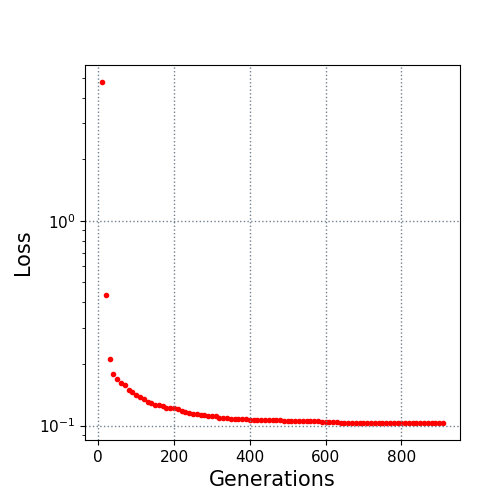

Source data for this figure (header and first rows):
10.0, 4.76301
20.0, 0.4317
30.0, 0.2115
40.0, 0.1789
50.0, 0.1682
60.0, 0.1621
70.0, 0.1572
80.0, 0.1493
90.0, 0.1457
100.0, 0.1404
110.0, 0.1384
120.0, 0.1347
130.0, 0.131
140.0, 0.1293
150.0, 0.1262
160.0, 0.1254
170.0, 0.1247
180.0, 0.1224
190.0, 0.1214
200.0, 0.1211
210.0, 0.1198
220.0, 0.1182
230.0, 0.1167
240.0, 0.1155
250.0, 0.1136
260.0, 0.1134
270.0, 0.1124
280.0, 0.1123
290.0, 0.1118
300.0, 0.1117
310.0, 0.1111
320.0, 0.1092
330.0, 0.1089
340.0, 0.1083
350.0, 0.108
360.0, 0.1076
370.0, 0.1073
380.0, 0.1073
390.0, 0.107
400.0, 0.107
410.0, 0.1066
420.0, 0.1066
430.0, 0.1061
440.0, 0.106
450.0, 0.106
460.0, 0.106
470.0, 0.1059
480.0, 0.1059
490.0, 0.1058
500.0, 0.1057
510.0, 0.1056
520.0, 0.1052
530.0, 0.1052
540.0, 0.1051
550.0, 0.105
560.0, 0.105
570.0, 0.105
580.0, 0.1047
590.0, 0.1039
600.0, 0.1037
610.0, 0.1037
... 30 more rows
